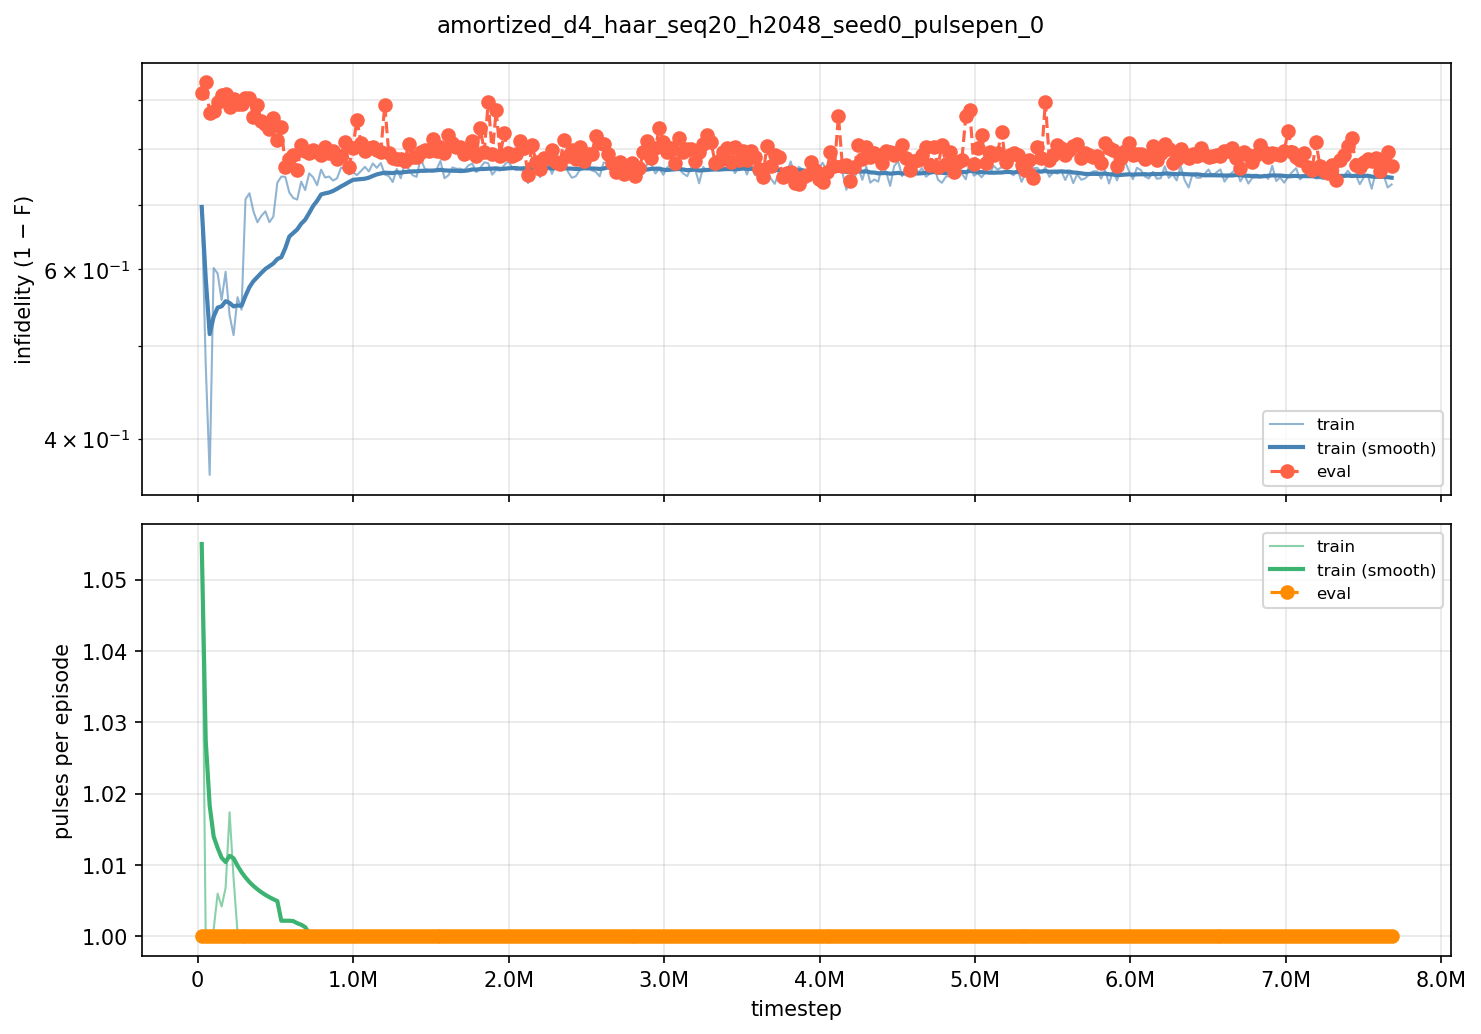

Source data for this figure (header and first rows):
iter, timestep, episodes, train_fidelity, train_pulses, eval_fidelity, eval_pulses
100, 25600, 256, 0.3037, 1.055, 0.08672, 1
200, 51200, 256, 0.5217, 1, 0.06242, 1
300, 76800, 256, 0.6329, 1, 0.1281, 1
400, 102400, 256, 0.3983, 1.001, 0.1245, 1
500, 128000, 256, 0.4059, 1.006, 0.1062, 1
600, 153600, 256, 0.4425, 1.004, 0.0895, 1
700, 179200, 256, 0.4036, 1.007, 0.08844, 1
800, 204800, 256, 0.4623, 1.017, 0.115, 1
900, 230400, 256, 0.4873, 1.008, 0.09954, 1
1000, 256000, 256, 0.4387, 1, 0.1096, 1
1100, 281600, 256, 0.4552, 1, 0.109, 1
1200, 307200, 256, 0.2907, 1, 0.09713, 1
1300, 332800, 256, 0.2805, 1, 0.09568, 1
1400, 358400, 256, 0.3111, 1, 0.1371, 1
1500, 384000, 256, 0.3287, 1, 0.1118, 1
1600, 409600, 256, 0.3182, 1, 0.1454, 1
1700, 435200, 256, 0.3109, 1, 0.152, 1
1800, 460800, 256, 0.3286, 1, 0.1602, 1
1900, 486400, 256, 0.3194, 1, 0.139, 1
2000, 512000, 256, 0.2621, 1, 0.1833, 1
2100, 537600, 256, 0.2513, 1, 0.1568, 1
2200, 563200, 256, 0.2517, 1, 0.2332, 1
2300, 588800, 256, 0.2791, 1, 0.2198, 1
2400, 614400, 256, 0.2886, 1, 0.212, 1
2500, 640000, 256, 0.2912, 1, 0.2402, 1
2600, 665600, 256, 0.2603, 1, 0.1917, 1
2700, 691200, 256, 0.275, 1, 0.2044, 1
2800, 716800, 256, 0.2455, 1, 0.2087, 1
2900, 742400, 256, 0.2526, 1, 0.2021, 1
3000, 768000, 256, 0.2665, 1, 0.2059, 1
3100, 793600, 256, 0.2387, 1, 0.2115, 1
3200, 819200, 256, 0.2529, 1, 0.1957, 1
3300, 844800, 256, 0.2512, 1, 0.2087, 1
3400, 870400, 256, 0.2584, 1, 0.2048, 1
3500, 896000, 256, 0.2544, 1, 0.2196, 1
3600, 921600, 256, 0.2354, 1, 0.2128, 1
3700, 947200, 256, 0.2366, 1, 0.1873, 1
3800, 972800, 256, 0.2476, 1, 0.2335, 1
3900, 998400, 256, 0.2434, 1, 0.1975, 1
4000, 1024000, 256, 0.2487, 1, 0.1419, 1
4100, 1049600, 256, 0.2415, 1, 0.1885, 1
4200, 1075200, 256, 0.2336, 1, 0.2039, 1
4300, 1100800, 256, 0.242, 1, 0.1992, 1
4400, 1126400, 256, 0.2274, 1, 0.1955, 1
4500, 1152000, 256, 0.2355, 1, 0.2031, 1
4600, 1177600, 256, 0.2266, 1, 0.2051, 1
4700, 1203200, 256, 0.2477, 1, 0.1114, 1
4800, 1228800, 256, 0.2503, 1, 0.2086, 1
4900, 1254400, 256, 0.261, 1, 0.2164, 1
5000, 1280000, 256, 0.2376, 1, 0.219, 1
5100, 1305600, 256, 0.2542, 1, 0.2193, 1
5200, 1331200, 256, 0.2283, 1, 0.2237, 1
5300, 1356800, 256, 0.2378, 1, 0.1909, 1
5400, 1382400, 256, 0.2488, 1, 0.2151, 1
5500, 1408000, 256, 0.2518, 1, 0.2161, 1
5600, 1433600, 256, 0.2179, 1, 0.2055, 1
5700, 1459200, 256, 0.2363, 1, 0.2029, 1
5800, 1484800, 256, 0.2403, 1, 0.2038, 1
5900, 1510400, 256, 0.2422, 1, 0.1801, 1
6000, 1536000, 256, 0.2386, 1, 0.2045, 1
... 240 more rows
